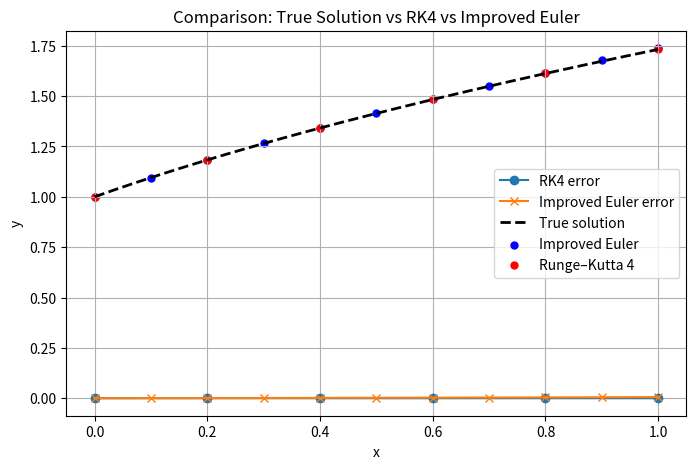

Reproduce this figure in Python.
import numpy  as np
import matplotlib.pyplot as plt
import time
import os
os.makedirs("images", exist_ok=True)
def f(x,y):
    return y-2*x/y

def y_true(x):
    return np.sqrt(2*x + 1)

class SloveODE():
    def __init__(self,f,I,y0):
        self.f=f
        self.x0=I[0]
        self.xe=I[1]
        self.y0=y0
        self.y_values=None
    
    def RungeKutta4(self,h):
        N=int(np.ceil((self.xe-self.x0)/h))
        y_values=np.zeros(N+1)
        y_values[0]=self.y0
        x_values=np.zeros(N+1)
        x_values[0]=self.x0
        x,y=self.x0,self.y0
        t_s=time.time()
        for ii in range(1,N+1):
            y=y_values[ii-1]
            if x+h>self.xe:
                h=self.xe-x
            k1=self.f(x,y)
            k2=self.f(x+h/2,y+h*k1/2)
            k3=self.f(x+h/2,y+h*k2/2)
            k4=self.f(x+h,y+h*k3)
            y_values[ii]=y+h/6*(k1+2*k2+2*k3+k4)
            x_values[ii]=x_values[ii-1]+h
            x+=h
        t_e=time.time()
        return y_values,x_values,t_e-t_s
    
    def ImprovedEuler(self,h):
        N=int(np.ceil((self.xe-self.x0)/h))
        y_values=np.zeros(N+1)
        y_values[0]=self.y0
        x_values=np.zeros(N+1)
        x_values[0]=self.x0
        x,y=self.x0,self.y0
        t_s=time.time()
        for ii in range(1,N+1):
            y=y_values[ii-1]
            if x+h>self.xe:
                h=self.xe-x
            k1=self.f(x,y)
            k2=self.f(x+h,y+h*k1)
            y_values[ii]=y+h/2*(k1+k2)
            x_values[ii]=x_values[ii-1]+h
            x+=h
        t_e=time.time()
        return y_values,x_values,t_e-t_s

I = np.array([0, 1.0])
y0 = 1
S = SloveODE(f, I, y0)

y_rk, x_rk, t_rk = S.RungeKutta4(0.2)
y_ie, x_ie, t_ie = S.ImprovedEuler(0.1)

err_rk = np.abs(y_true(x_rk) - y_rk)
err_ie = np.abs(y_true(x_ie) - y_ie)

print("====== Method Accuracy Comparison ======")
print(f"Runge-Kutta 4: time = {t_rk:.12e} s")
print(f"   Max error = {np.max(err_rk):.6e}")
print(f"   Mean error = {np.mean(err_rk):.6e}\n")

print(f"Improved Euler: time = {t_ie:.12e} s")
print(f"   Max error = {np.max(err_ie):.6e}")
print(f"   Mean error = {np.mean(err_ie):.6e}\n")

plt.figure(figsize=(8,5))
plt.plot(x_rk, err_rk, 'o-', label='RK4 error')
plt.plot(x_ie, err_ie, 'x-', label='Improved Euler error')

plt.xlabel("x")
plt.ylabel("Absolute Error |y - y_true|")
plt.title("Error Comparison of RK4 and Improved Euler")
plt.grid(True)
plt.legend()
plt.savefig('images/Error Comparison of RK4 and Improved Euler.png',dpi=300)
plt.show()


x_lin = np.linspace(I[0], I[1], 300)
plt.plot(x_lin, y_true(x_lin), 'k--', label="True solution", linewidth=2)

plt.scatter(x_ie, y_ie, color='b', s=25, label="Improved Euler")
plt.scatter(x_rk, y_rk, color='r', s=25, label="Runge–Kutta 4")


plt.xlabel("x")
plt.ylabel("y")
plt.title("Comparison: True Solution vs RK4 vs Improved Euler")
plt.grid(True)
plt.legend()
plt.savefig('images/Comparison True Solution vs RK4 vs Improved Euler.png',dpi=300)
plt.show()



